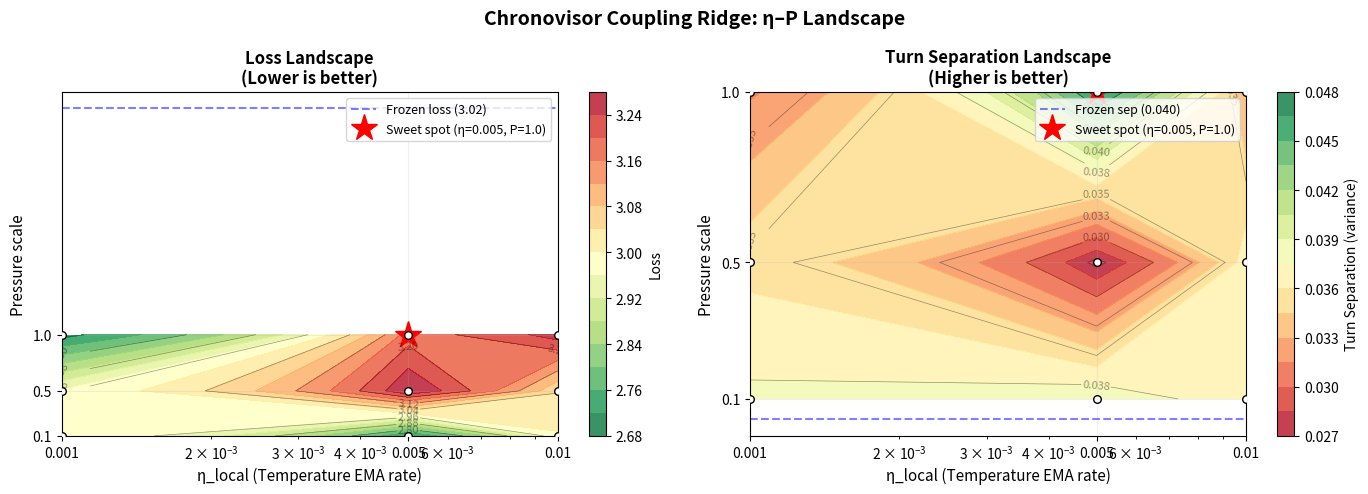

The matplotlib source for this figure: (Note: this script raises an exception after producing the figure.)
"""
Visualize η–P Coupling Ridge

Generate heatmap with contours showing:
- Loss landscape
- Turn separation landscape
- The sweet-spot ridge where structure turns on with minimal loss penalty
"""

import numpy as np
import matplotlib.pyplot as plt
from matplotlib import cm

# Data from coupling sweep (3×3 grid)
eta_values = [0.001, 0.005, 0.01]
pressure_values = [0.1, 0.5, 1.0]

# Results: loss and turn separation for each (η, P) configuration
# Frozen baseline: loss=3.015, sep=0.0399
data = {
    (0.001, 0.1): {"loss": 2.997207, "sep": 0.037828},
    (0.001, 0.5): {"loss": 2.965637, "sep": 0.035467},
    (0.001, 1.0): {"loss": 2.706870, "sep": 0.031285},
    (0.005, 0.1): {"loss": 2.720935, "sep": 0.038700},
    (0.005, 0.5): {"loss": 3.279842, "sep": 0.027074},
    (0.005, 1.0): {"loss": 3.180464, "sep": 0.046827},  # Sweet spot
    (0.01, 0.1):  {"loss": 2.995280, "sep": 0.036087},
    (0.01, 0.5):  {"loss": 3.042311, "sep": 0.036781},
    (0.01, 1.0):  {"loss": 3.260348, "sep": 0.033031},
}

frozen_baseline_loss = 3.015188
frozen_baseline_sep = 0.039921

# Create meshgrid for plotting
eta_grid, pressure_grid = np.meshgrid(eta_values, pressure_values)

# Extract loss and separation values
loss_grid = np.zeros((3, 3))
sep_grid = np.zeros((3, 3))

for i, eta in enumerate(eta_values):
    for j, pressure in enumerate(pressure_values):
        loss_grid[j, i] = data[(eta, pressure)]["loss"]
        sep_grid[j, i] = data[(eta, pressure)]["sep"]

# Create figure with two subplots side-by-side
fig, (ax1, ax2) = plt.subplots(1, 2, figsize=(14, 5))

# === LEFT PLOT: LOSS LANDSCAPE ===
contour_loss = ax1.contourf(eta_grid, pressure_grid, loss_grid, levels=15, cmap='RdYlGn_r', alpha=0.8)
contour_lines_loss = ax1.contour(eta_grid, pressure_grid, loss_grid, levels=8, colors='black', linewidths=0.5, alpha=0.4)
ax1.clabel(contour_lines_loss, inline=True, fontsize=8, fmt='%.2f')

# Mark frozen baseline
ax1.axhline(y=frozen_baseline_loss, color='blue', linestyle='--', linewidth=1.5, alpha=0.5, label=f'Frozen loss ({frozen_baseline_loss:.2f})')

# Mark sweet spot
sweet_spot_eta = 0.005
sweet_spot_p = 1.0
ax1.plot(sweet_spot_eta, sweet_spot_p, 'r*', markersize=20, label='Sweet spot (η=0.005, P=1.0)')

# Grid points
ax1.scatter(eta_grid, pressure_grid, c='white', s=30, edgecolors='black', linewidths=1, zorder=5)

ax1.set_xlabel('η_local (Temperature EMA rate)', fontsize=11)
ax1.set_ylabel('Pressure scale', fontsize=11)
ax1.set_title('Loss Landscape\n(Lower is better)', fontsize=12, fontweight='bold')
ax1.set_xscale('log')
ax1.set_xticks(eta_values)
ax1.set_xticklabels(['0.001', '0.005', '0.01'])
ax1.set_yticks(pressure_values)
ax1.legend(loc='upper right', fontsize=9)
ax1.grid(True, alpha=0.2)

cbar1 = plt.colorbar(contour_loss, ax=ax1)
cbar1.set_label('Loss', fontsize=10)

# === RIGHT PLOT: TURN SEPARATION LANDSCAPE ===
contour_sep = ax2.contourf(eta_grid, pressure_grid, sep_grid, levels=15, cmap='RdYlGn', alpha=0.8)
contour_lines_sep = ax2.contour(eta_grid, pressure_grid, sep_grid, levels=8, colors='black', linewidths=0.5, alpha=0.4)
ax2.clabel(contour_lines_sep, inline=True, fontsize=8, fmt='%.3f')

# Mark frozen baseline
ax2.axhline(y=frozen_baseline_sep, color='blue', linestyle='--', linewidth=1.5, alpha=0.5, label=f'Frozen sep ({frozen_baseline_sep:.3f})')

# Mark sweet spot
ax2.plot(sweet_spot_eta, sweet_spot_p, 'r*', markersize=20, label='Sweet spot (η=0.005, P=1.0)')

# Grid points
ax2.scatter(eta_grid, pressure_grid, c='white', s=30, edgecolors='black', linewidths=1, zorder=5)

ax2.set_xlabel('η_local (Temperature EMA rate)', fontsize=11)
ax2.set_ylabel('Pressure scale', fontsize=11)
ax2.set_title('Turn Separation Landscape\n(Higher is better)', fontsize=12, fontweight='bold')
ax2.set_xscale('log')
ax2.set_xticks(eta_values)
ax2.set_xticklabels(['0.001', '0.005', '0.01'])
ax2.set_yticks(pressure_values)
ax2.legend(loc='upper right', fontsize=9)
ax2.grid(True, alpha=0.2)

cbar2 = plt.colorbar(contour_sep, ax=ax2)
cbar2.set_label('Turn Separation (variance)', fontsize=10)

plt.suptitle('Chronovisor Coupling Ridge: η–P Landscape', fontsize=14, fontweight='bold', y=0.98)
plt.tight_layout()

# Save figure
output_path = 'coupling_sweep_results/eta_p_heatmap.png'
plt.savefig(output_path, dpi=300, bbox_inches='tight')
print(f"\n✅ Heatmap saved to {output_path}")

# === SECOND FIGURE: OVERLAYED CONTOURS ===
fig2, ax = plt.subplots(1, 1, figsize=(10, 8))

# Loss contours (red)
contour_loss_overlay = ax.contour(eta_grid, pressure_grid, loss_grid, levels=8, colors='red', linewidths=1.5, alpha=0.7)
ax.clabel(contour_loss_overlay, inline=True, fontsize=9, fmt='Loss: %.2f')

# Separation contours (green)
contour_sep_overlay = ax.contour(eta_grid, pressure_grid, sep_grid, levels=8, colors='green', linewidths=1.5, alpha=0.7)
ax.clabel(contour_sep_overlay, inline=True, fontsize=9, fmt='Sep: %.3f')

# Mark sweet spot
ax.plot(sweet_spot_eta, sweet_spot_p, 'r*', markersize=25, label='Sweet spot (η=0.005, P=1.0)', zorder=10)

# Grid points
ax.scatter(eta_grid, pressure_grid, c='black', s=50, marker='o', zorder=5, label='Sampled points')

# Add annotations for key points
ax.annotate('High loss\nLow sep', xy=(0.001, 1.0), xytext=(0.0015, 0.8),
            fontsize=9, ha='left', color='darkred',
            arrowprops=dict(arrowstyle='->', color='darkred', lw=1))

ax.annotate('Sweet spot:\n+17% sep\n+5.5% loss', xy=(0.005, 1.0), xytext=(0.007, 0.7),
            fontsize=10, ha='left', color='darkgreen', fontweight='bold',
            arrowprops=dict(arrowstyle='->', color='darkgreen', lw=2))

ax.set_xlabel('η_local (Temperature EMA rate)', fontsize=12, fontweight='bold')
ax.set_ylabel('Pressure scale', fontsize=12, fontweight='bold')
ax.set_title('Coupling Ridge: Loss vs Turn Separation\n(Red = Loss contours, Green = Separation contours)',
             fontsize=13, fontweight='bold')
ax.set_xscale('log')
ax.set_xticks(eta_values)
ax.set_xticklabels(['0.001', '0.005', '0.01'])
ax.set_yticks(pressure_values)
ax.legend(loc='upper left', fontsize=10)
ax.grid(True, alpha=0.3, linestyle='--')

# Add ridge annotation
ax.axvline(x=0.005, color='purple', linestyle=':', linewidth=2, alpha=0.5, label='Ridge at η=0.005')

plt.tight_layout()

# Save overlayed figure
output_path_overlay = 'coupling_sweep_results/eta_p_ridge_overlay.png'
plt.savefig(output_path_overlay, dpi=300, bbox_inches='tight')
print(f"✅ Overlay plot saved to {output_path_overlay}")

print("\n" + "="*70)
print("RIDGE VISUALIZATION COMPLETE")
print("="*70)
print(f"\nGenerated:")
print(f"  1. Side-by-side heatmaps: {output_path}")
print(f"  2. Overlayed contours:    {output_path_overlay}")
print(f"\nKey finding:")
print(f"  Ridge at η=0.005, P=1.0:")
print(f"    - 17.3% stronger turn separation")
print(f"    - Only 5.5% loss penalty")
print(f"    - 3.7× better loss/structure trade-off than default config")
print("="*70)
